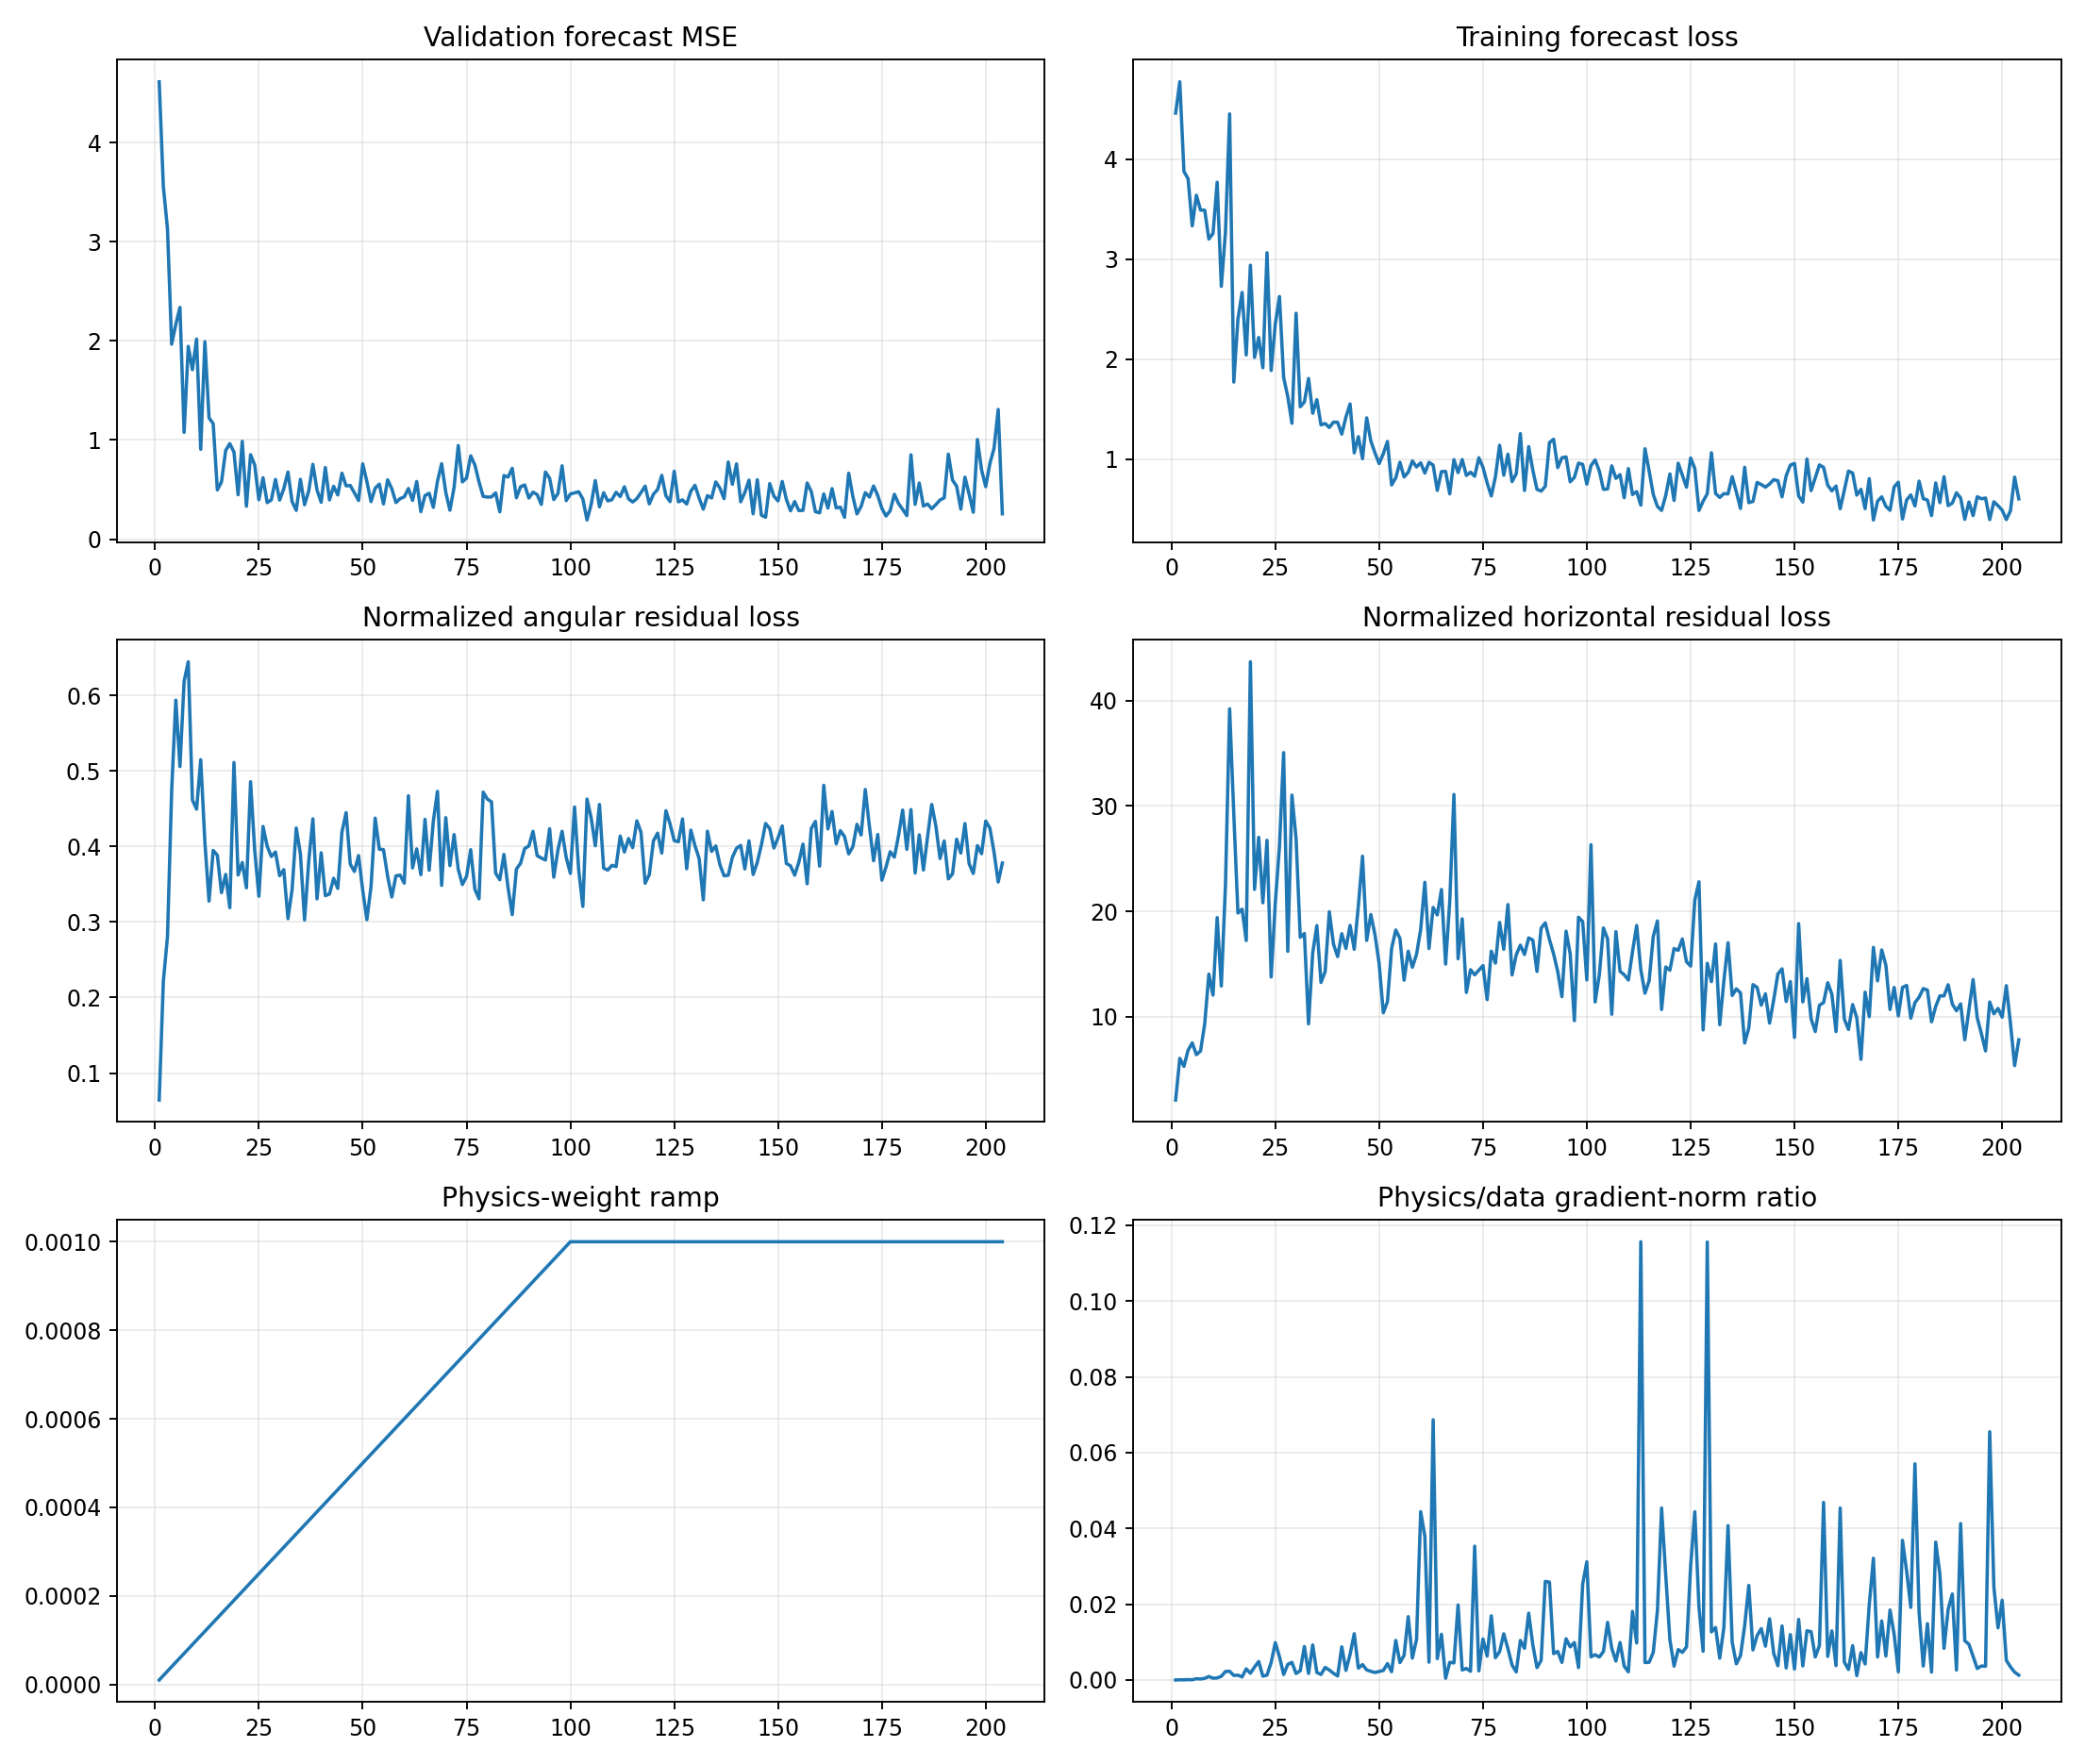

Data behind this chart, as committed beside it:
epoch, target_physics_weight, current_physics_weight, validation_forecast_mse, physics_to_data_gradient_ratio, train_total, train_data, train_cartpole_physics, train_angular_physics, train_horizontal_physics, train_data_gradient_l2, train_physics_gradient_l2
1, 0.001, 1e-05, 4.614, 4.3670932738690005e-06, 4.461, 4.461, 2.16, 0.06433, 2.095, 1.699, 0.7421
2, 0.001, 2e-05, 3.557, 5.6417270582086494e-05, 4.775, 4.774, 6.268, 0.2216, 6.046, 2.755, 7.772
3, 0.001, 3e-05, 3.131, 4.290018760101593e-05, 3.877, 3.877, 5.573, 0.2811, 5.292, 19.83, 28.35
4, 0.001, 4e-05, 1.967, 9.841387938058085e-05, 3.805, 3.804, 7.3, 0.4738, 6.826, 5.764, 14.18
5, 0.001, 5e-05, 2.166, 6.641585273448686e-05, 3.333, 3.332, 8.106, 0.5937, 7.512, 28.62, 38.01
6, 0.001, 6e-05, 2.338, 0.0003335, 3.64, 3.639, 6.907, 0.5058, 6.401, 2.173, 12.08
7, 0.001, 7.000000000000001e-05, 1.077, 0.0002708, 3.49, 3.49, 7.363, 0.6187, 6.744, 5.159, 19.96
8, 0.001, 8e-05, 1.945, 0.0004331, 3.491, 3.49, 9.969, 0.6445, 9.324, 4.011, 21.71
9, 0.001, 8.999999999999999e-05, 1.709, 0.0009288, 3.202, 3.201, 14.5, 0.4615, 14.04, 2.04, 21.05
10, 0.001, 0.0001, 2.019, 0.0004742, 3.258, 3.257, 12.5, 0.4494, 12.05, 8.563, 40.61
11, 0.001, 0.00011, 0.9063, 0.000549, 3.771, 3.769, 19.92, 0.5148, 19.4, 8.086, 40.35
12, 0.001, 0.00012, 1.992, 0.0009735, 2.729, 2.727, 13.32, 0.4056, 12.91, 4.591, 37.24
13, 0.001, 0.00013, 1.223, 0.002248, 3.274, 3.271, 22.83, 0.3277, 22.51, 8.359, 144.5
14, 0.001, 0.00014, 1.165, 0.0023, 4.458, 4.453, 39.61, 0.3948, 39.22, 11.31, 185.8
15, 0.001, 0.00015, 0.4967, 0.001212, 1.774, 1.77, 29.65, 0.3884, 29.26, 7.471, 60.39
16, 0.001, 0.00016, 0.5776, 0.001272, 2.402, 2.399, 20.18, 0.3388, 19.84, 12.14, 96.53
17, 0.001, 0.00017, 0.8935, 0.0008073, 2.67, 2.667, 20.57, 0.363, 20.2, 3.794, 18.02
18, 0.001, 0.00018, 0.9637, 0.002942, 2.044, 2.041, 17.55, 0.319, 17.23, 9.381, 153.3
19, 0.001, 0.00019, 0.878, 0.001792, 2.947, 2.939, 44.19, 0.5111, 43.68, 43.76, 412.7
20, 0.001, 0.0002, 0.4477, 0.003425, 2.021, 2.016, 22.44, 0.3623, 22.08, 7.782, 133.3
21, 0.001, 0.00021, 0.9863, 0.004892, 2.222, 2.216, 27.4, 0.3787, 27.02, 9.373, 218.4
22, 0.001, 0.00022, 0.332, 0.001014, 1.918, 1.913, 21.16, 0.3453, 20.81, 8.797, 40.55
23, 0.001, 0.00023, 0.8519, 0.001285, 3.07, 3.064, 27.22, 0.4857, 26.74, 6.704, 37.47
24, 0.001, 0.00024, 0.7476, 0.004621, 1.889, 1.885, 14.17, 0.3946, 13.77, 3.083, 59.35
25, 0.001, 0.00025, 0.397, 0.009874, 2.356, 2.351, 21.14, 0.3341, 20.81, 2.319, 91.58
26, 0.001, 0.00026, 0.619, 0.006142, 2.633, 2.626, 26.57, 0.4265, 26.15, 6.264, 148
27, 0.001, 0.00027, 0.3683, 0.001462, 1.826, 1.816, 35.46, 0.4003, 35.06, 9.954, 53.9
28, 0.001, 0.00028, 0.3961, 0.004099, 1.629, 1.625, 16.59, 0.3867, 16.2, 7.117, 104.2
29, 0.001, 0.00029, 0.6025, 0.004644, 1.367, 1.357, 31.42, 0.3926, 31.02, 3.894, 62.35
30, 0.001, 0.0003, 0.3934, 0.00171, 2.466, 2.458, 27.27, 0.3612, 26.9, 17.41, 99.26
31, 0.001, 0.00031, 0.5084, 0.002446, 1.528, 1.523, 17.91, 0.3693, 17.54, 9.187, 72.49
32, 0.001, 0.00032, 0.6775, 0.008836, 1.576, 1.57, 18.2, 0.3044, 17.89, 2.872, 79.3
33, 0.001, 0.00033, 0.3775, 0.001715, 1.809, 1.806, 9.663, 0.3431, 9.32, 25.11, 130.5
34, 0.001, 0.00034, 0.29, 0.009262, 1.463, 1.457, 16.47, 0.4245, 16.04, 4.542, 123.7
35, 0.001, 0.00035, 0.6031, 0.001976, 1.6, 1.593, 19.04, 0.39, 18.65, 14.44, 81.51
36, 0.001, 0.00036, 0.3468, 0.001462, 1.346, 1.341, 13.55, 0.3028, 13.25, 19.65, 79.78
37, 0.001, 0.00037, 0.486, 0.003311, 1.36, 1.355, 14.66, 0.3799, 14.28, 2.58, 23.09
38, 0.001, 0.00038, 0.7547, 0.002637, 1.323, 1.315, 20.4, 0.4366, 19.96, 12.9, 89.49
39, 0.001, 0.00039, 0.4956, 0.001767, 1.375, 1.368, 17.22, 0.3306, 16.89, 10.98, 49.73
40, 0.001, 0.0004, 0.3717, 0.001059, 1.374, 1.368, 16.09, 0.3916, 15.7, 25.54, 67.62
41, 0.001, 0.00041, 0.7225, 0.008762, 1.256, 1.249, 18.21, 0.3349, 17.88, 12.75, 272.5
42, 0.001, 0.00042, 0.3957, 0.002529, 1.426, 1.419, 16.81, 0.3371, 16.48, 14.33, 86.28
43, 0.001, 0.00043, 0.5326, 0.00676, 1.558, 1.55, 19.02, 0.3578, 18.66, 8.666, 136.2
44, 0.001, 0.00044, 0.4458, 0.01222, 1.069, 1.061, 16.74, 0.3444, 16.39, 7.582, 210.6
45, 0.001, 0.00045, 0.6648, 0.003126, 1.233, 1.223, 20.96, 0.4191, 20.55, 15.77, 109.6
46, 0.001, 0.00046, 0.5373, 0.004072, 1.015, 1.003, 25.67, 0.4448, 25.23, 43.01, 380.7
47, 0.001, 0.00047, 0.5414, 0.002665, 1.42, 1.411, 17.61, 0.3767, 17.24, 27.12, 153.7
48, 0.001, 0.00048, 0.4668, 0.002285, 1.189, 1.179, 20.06, 0.3669, 19.69, 9.462, 45.05
49, 0.001, 0.00049, 0.3899, 0.001987, 1.069, 1.06, 18.16, 0.388, 17.77, 13.88, 56.29
50, 0.001, 0.0005, 0.7591, 0.002236, 0.9617, 0.954, 15.37, 0.342, 15.03, 11.6, 51.91
51, 0.001, 0.00051, 0.582, 0.002513, 1.058, 1.053, 10.67, 0.3031, 10.37, 10.27, 50.61
52, 0.001, 0.00052, 0.3784, 0.004324, 1.182, 1.176, 11.77, 0.3468, 11.43, 10.16, 84.49
53, 0.001, 0.00053, 0.5132, 0.002191, 0.749, 0.74, 16.92, 0.4375, 16.48, 3.582, 14.81
54, 0.001, 0.00054, 0.5554, 0.01044, 0.8211, 0.811, 18.62, 0.3964, 18.22, 9.62, 185.9
55, 0.001, 0.00055, 0.3549, 0.004592, 0.977, 0.9672, 17.83, 0.3958, 17.44, 14.43, 120.4
56, 0.001, 0.00056, 0.5983, 0.006501, 0.8276, 0.8198, 13.83, 0.3606, 13.47, 12.06, 140
57, 0.001, 0.00057, 0.5088, 0.01671, 0.877, 0.8675, 16.55, 0.3331, 16.22, 2.255, 66.11
58, 0.001, 0.00058, 0.369, 0.005774, 0.9889, 0.9802, 15.05, 0.361, 14.69, 11.75, 117
59, 0.001, 0.00059, 0.4085, 0.01071, 0.9298, 0.9202, 16.28, 0.3621, 15.92, 6.915, 125.5
60, 0.001, 0.0006, 0.426, 0.04441, 0.9732, 0.962, 18.63, 0.3514, 18.28, 5.468, 404.7
... 144 more rows
